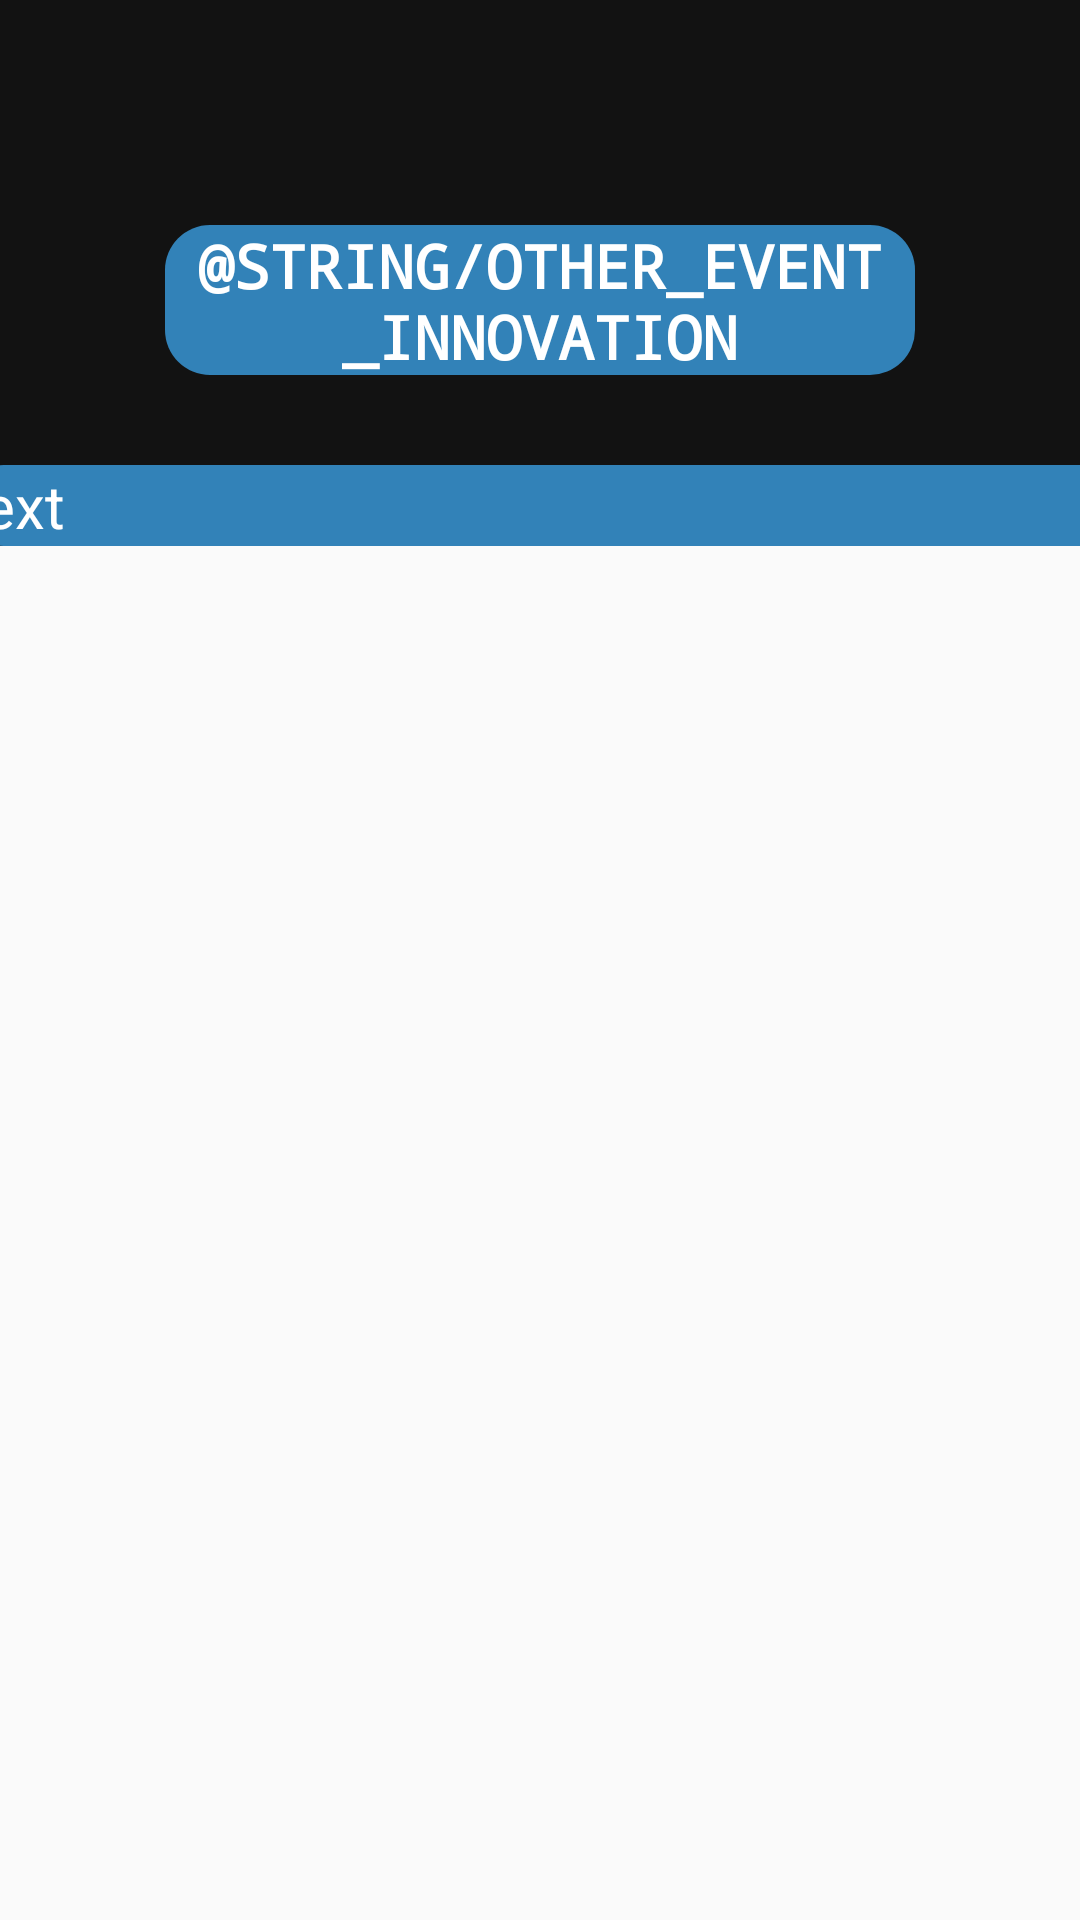

Write the Android layout XML for this screen, with the resource values it uses.
<!-- AndroidManifest.xml: application theme AppTheme -->
<!-- res/layout/activity_design_innovation.xml -->
<?xml version="1.0" encoding="utf-8"?>
<androidx.constraintlayout.widget.ConstraintLayout xmlns:android="http://schemas.android.com/apk/res/android"
    xmlns:app="http://schemas.android.com/apk/res-auto"
    xmlns:tools="http://schemas.android.com/tools"
    android:layout_width="match_parent"
    android:layout_height="match_parent"
    tools:context=".other_activity.design_innovation">
    <androidx.core.widget.NestedScrollView
        android:layout_width="match_parent"
        android:layout_height="match_parent">
    <LinearLayout
        android:layout_width="match_parent"
        android:layout_height="match_parent"
        android:background="@color/darkergray"
        android:orientation="vertical">

        <TextView
            android:id="@+id/e_title"
            android:layout_width="250dp"
            android:layout_height="50dp"
            android:layout_gravity="center"
            android:layout_marginTop="75dp"
            android:gravity="center"
            android:textAllCaps="true"
            android:textColor="@color/white"
            android:textSize="20sp"
            android:text="@string/other_event_innovation"
            android:textStyle="bold"
            app:fontFamily="monospace"
            android:background="@drawable/dgrate_accent_2"
            tools:layout_editor_absoluteX="179dp"
            tools:layout_editor_absoluteY="66dp"
            tools:ignore="HardcodedText" />

        <TextView
            android:id="@+id/description"
            android:layout_width="385dp"
            android:layout_marginTop="30dp"
            android:layout_height="wrap_content"
            android:layout_gravity="center"
            android:background="@drawable/dgrate_accent_2"
            android:textColor="@color/white"
            android:text="text"
            android:textSize="20sp"
            tools:ignore="HardcodedText" />

    </LinearLayout>
    </androidx.core.widget.NestedScrollView>

</androidx.constraintlayout.widget.ConstraintLayout>
<!-- resources referenced by this layout -->
<resources>
  <color name="darkergray">#121212</color>
  <color name="white">#ffffff</color>
  <!-- drawable dgrate_accent_2 (drawable) -->
  <?xml version="1.0" encoding="utf-8"?>
  <shape xmlns:android="http://schemas.android.com/apk/res/android">
  <solid
      android:color="#3282B8"
  />
      <corners
          android:radius="15dp"/>
  </shape>
  <style name="AppTheme" parent="Theme.AppCompat.Light.DarkActionBar">
          
          <item name="colorPrimary">@color/bluee</item>
          <item name="colorPrimaryDark">@color/blue</item>
          <item name="colorAccent">@color/imaze_color_1</item>
          
          <item name="android:windowContentTransitions" tools:ignore="NewApi">true</item>
      </style>
  <color name="bluee">#3282B8</color>
  <color name="blue">#0F4C75</color>
  <color name="imaze_color_1">#F66934</color>
</resources>
